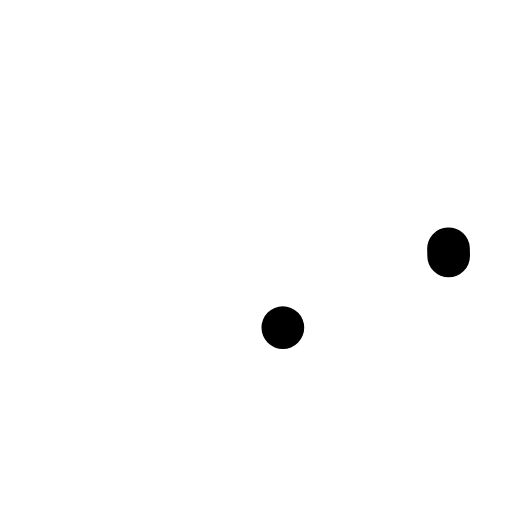
t = 0.00 s
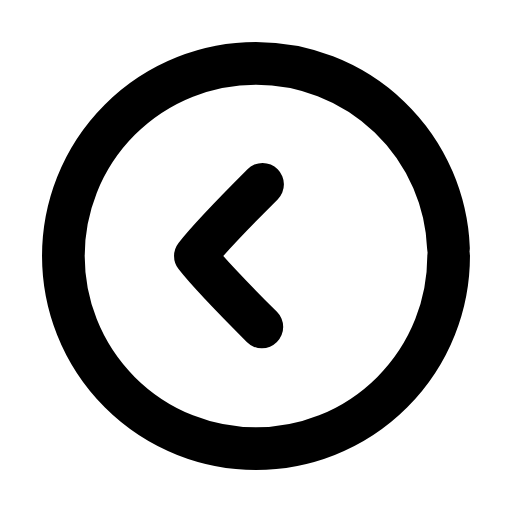
t = 0.22 s
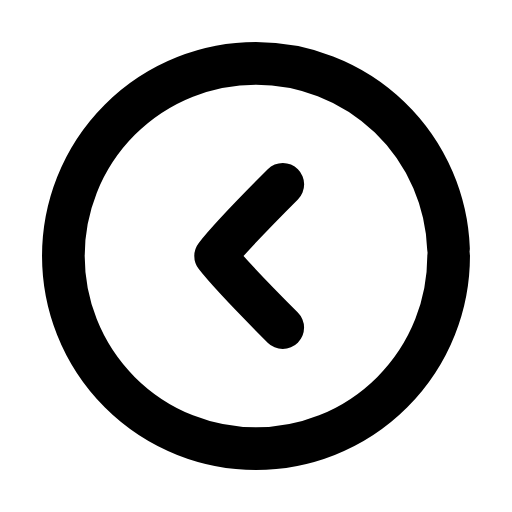
t = 0.45 s
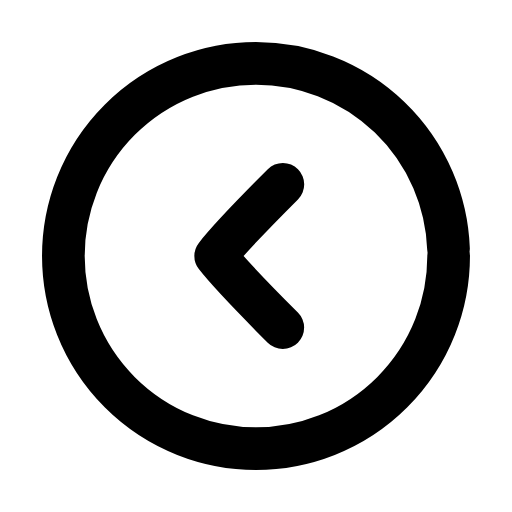
t = 0.66 s
t = 0.89 s: frame unchanged from t = 0.66 s, image omitted
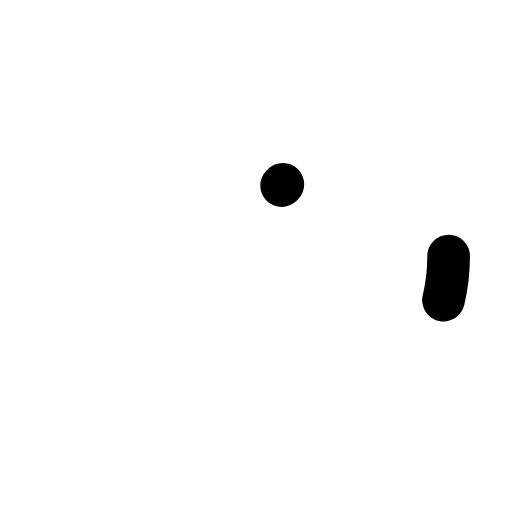
t = 1.12 s

The animated SVG that drew these frames (rendered in a browser with its animation timeline set to each time). Animation: 3 SMIL elements (animate=2,animateTransform=1); one cycle of 1.35 s, repeats indefinitely.

<svg xmlns="http://www.w3.org/2000/svg" width="24" height="24" viewBox="0 0 24 24" fill="none"><g transform="translate(-0.6 -0.6) scale(1.05)"><circle stroke="currentColor" stroke-width="1.905" stroke-linecap="round" stroke-linejoin="round" fill="none" cx="12" cy="12" r="8.6" pathLength="1" stroke-dasharray="1"><animate attributeName="stroke-dashoffset" values="1;1;0;0;0;0;1;1;1" keyTimes="0;0;0.189;0.45;0.6;0.774;0.9;0.9;1" dur="1.35s" repeatCount="indefinite" calcMode="spline" keySplines="0.16 1 0.3 1;0.16 1 0.3 1;0.16 1 0.3 1;0.16 1 0.3 1;0.16 1 0.3 1;0.16 1 0.3 1;0.16 1 0.3 1;0.16 1 0.3 1"/></circle><g><animateTransform attributeName="transform" type="translate" values="0 0;0 0;-1.1 0;0 0;0 0;0 0;0 0;-1.1 0;0 0;0 0;0 0" keyTimes="0;0.135;0.2475;0.36;0.45;0.6;0.66;0.735;0.81;0.9;1" dur="1.35s" repeatCount="indefinite" calcMode="spline" keySplines="0.16 1 0.3 1;0.16 1 0.3 1;0.16 1 0.3 1;0.16 1 0.3 1;0.16 1 0.3 1;0.16 1 0.3 1;0.16 1 0.3 1;0.16 1 0.3 1;0.16 1 0.3 1;0.16 1 0.3 1"/><path stroke="currentColor" stroke-width="1.905" stroke-linecap="round" stroke-linejoin="round" fill="none" d="M13.2 8.8C12 10 10.9 11.1 10.2 12C10.9 12.9 12 14 13.2 15.2" pathLength="1" stroke-dasharray="1"><animate attributeName="stroke-dashoffset" values="1;1;0;0;0;0;1;1;1" keyTimes="0;0.0315;0.2205;0.45;0.6;0.753;0.879;0.9;1" dur="1.35s" repeatCount="indefinite" calcMode="spline" keySplines="0.16 1 0.3 1;0.16 1 0.3 1;0.16 1 0.3 1;0.16 1 0.3 1;0.16 1 0.3 1;0.16 1 0.3 1;0.16 1 0.3 1;0.16 1 0.3 1"/></path></g></g></svg>
